Photos from the image-classification dataset "dataset-custom" in the GitHub repository amolvyas-6/DL-EL. Its 2 classes are: normal road, potholes.

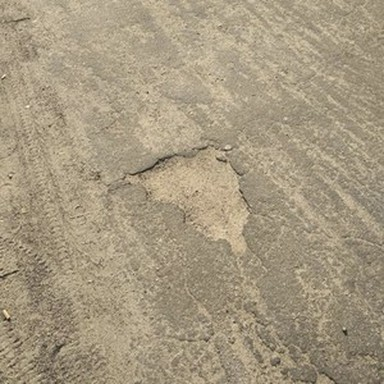
Label: potholes

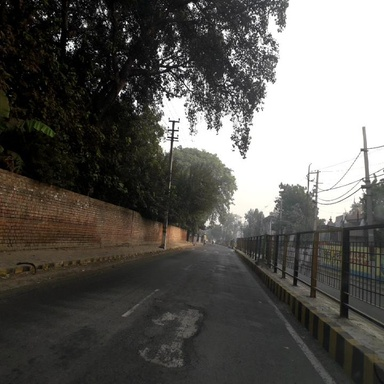
Label: potholes

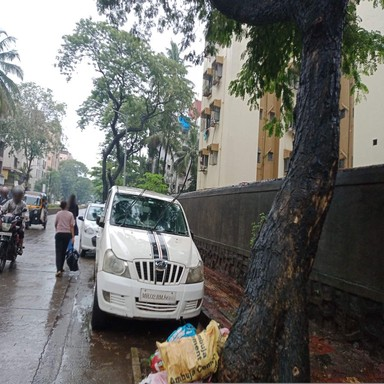
Label: normal road

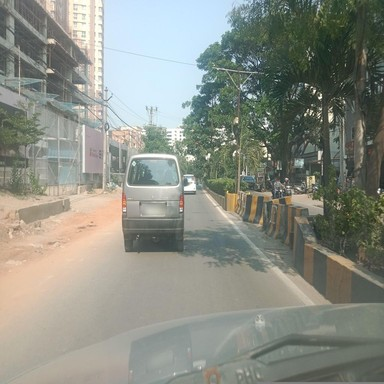
Label: normal road

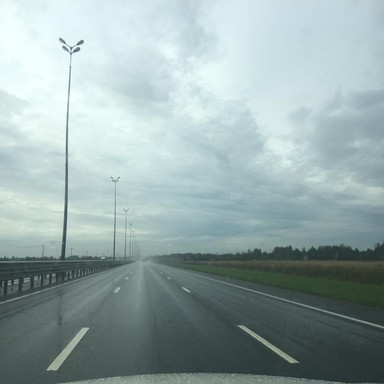
Label: normal road

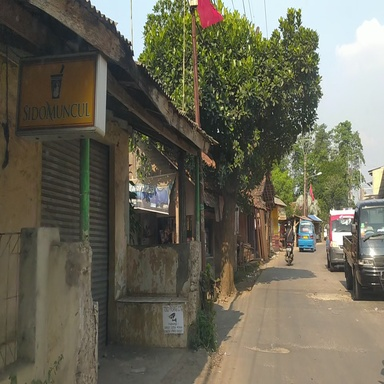
Label: potholes
